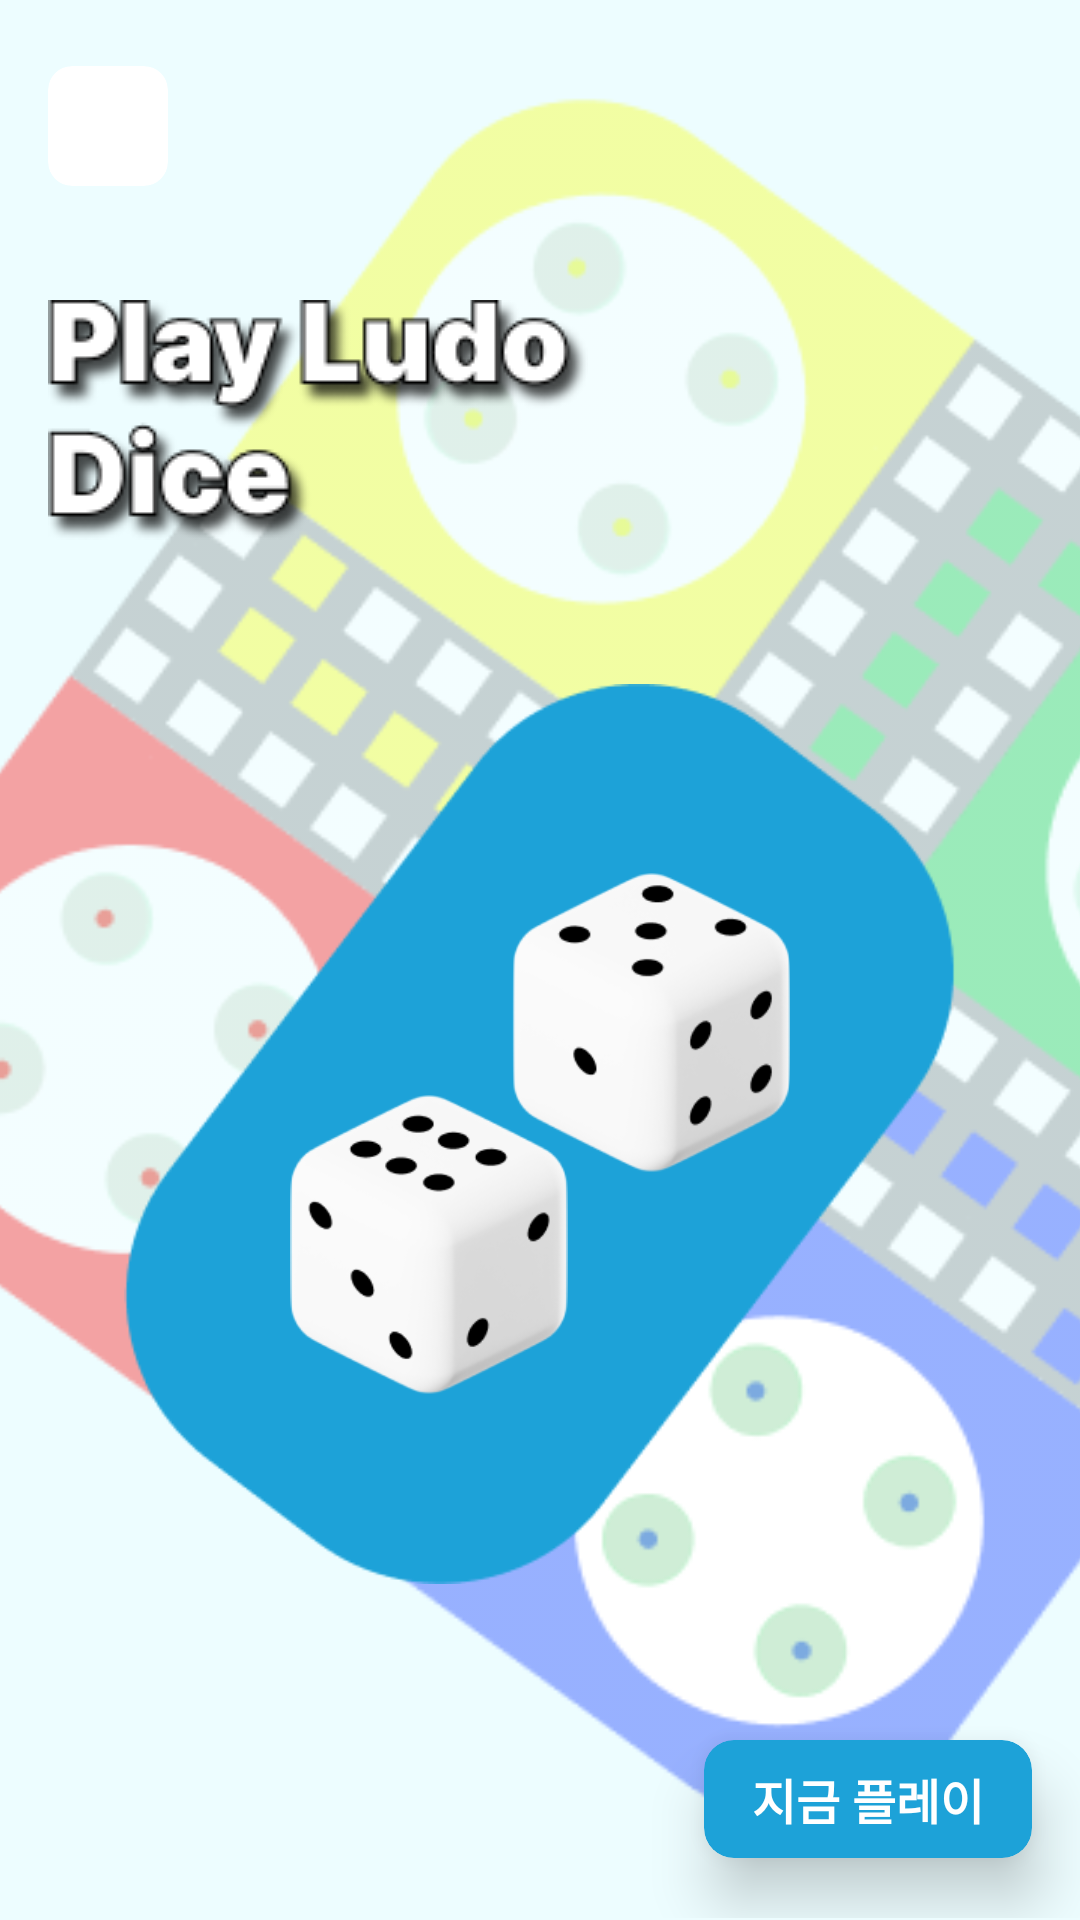

The Android layout XML behind this screen, and the referenced resources:
<!-- AndroidManifest.xml: application theme Theme.AbbBlindDate -->
<!-- res/layout/activity_ludo.xml -->
<?xml version="1.0" encoding="utf-8"?>
<androidx.constraintlayout.widget.ConstraintLayout xmlns:android="http://schemas.android.com/apk/res/android"
    xmlns:app="http://schemas.android.com/apk/res-auto"
    xmlns:tools="http://schemas.android.com/tools"
    android:layout_width="match_parent"
    android:id="@+id/ludo_root"
    android:background="?background"
    android:clickable="true"
    android:focusable="true"
    android:layout_height="match_parent" >

    <ImageView
        android:layout_width="match_parent"
        android:layout_height="match_parent"
        android:padding="8dp"
        android:scaleType="centerCrop"
        android:layout_marginEnd="-100dp"
        android:src="@drawable/ludo_background"/>

    <ScrollView
        android:layout_width="match_parent"
        android:layout_height="match_parent">

        <LinearLayout
            android:layout_width="match_parent"
            android:layout_height="wrap_content"
            android:orientation="vertical">

            <androidx.cardview.widget.CardView
                android:id="@+id/ludo_back"
                android:layout_width="wrap_content"
                android:layout_height="wrap_content"
                android:layout_marginVertical="22dp"
                android:layout_marginHorizontal="16dp"
                app:cardCornerRadius="8dp"
                app:cardElevation="0dp"
                app:cardBackgroundColor="@color/white"
                app:layout_constraintStart_toStartOf="parent"
                app:layout_constraintTop_toTopOf="parent">

                <ImageView
                    android:layout_width="40dp"
                    android:layout_height="40dp"
                    android:src="@drawable/ic_arrow"
                    android:padding="8dp"
                    app:tint="?iconTint"
                    app:layout_constraintStart_toStartOf="parent"
                    app:layout_constraintTop_toTopOf="parent" />

            </androidx.cardview.widget.CardView>

            <ImageView
                android:layout_width="wrap_content"
                android:layout_height="wrap_content"
                android:paddingHorizontal="16dp"
                android:paddingVertical="16dp"
                android:src="@drawable/ludo_header"/>

            <androidx.constraintlayout.widget.ConstraintLayout
                android:layout_width="match_parent"
                android:layout_marginVertical="32sp"
                android:layout_height="300dp">

                <ImageView
                    android:id="@+id/imageView8"
                    android:layout_width="300dp"
                    android:layout_height="wrap_content"
                    app:tint="?iconTint"
                    android:src="@drawable/ludo_pad"
                    app:layout_constraintBottom_toBottomOf="parent"
                    app:layout_constraintEnd_toEndOf="parent"
                    app:layout_constraintStart_toStartOf="parent"
                    app:layout_constraintTop_toTopOf="parent" />

                <ImageView
                    android:id="@+id/imageView7"
                    android:layout_width="100dp"
                    android:layout_height="100dp"
                    android:src="@drawable/dice1"
                    android:layout_marginBottom="63dp"
                    android:layout_marginStart="63dp"
                    app:layout_constraintBottom_toBottomOf="parent"
                    app:layout_constraintStart_toStartOf="@+id/imageView8" />

                <ImageView
                    android:layout_width="100dp"
                    android:layout_height="100dp"
                    android:src="@drawable/dice2"
                    android:layout_marginTop="63dp"
                    android:layout_marginEnd="63dp"
                    app:layout_constraintTop_toTopOf="parent"
                    app:layout_constraintEnd_toEndOf="@+id/imageView8"  />

            </androidx.constraintlayout.widget.ConstraintLayout>

            <androidx.cardview.widget.CardView
                android:id="@+id/ludo_play"
                android:layout_width="wrap_content"
                android:layout_height="wrap_content"
                app:cardElevation="12sp"
                android:layout_gravity="end"
                android:layout_marginVertical="20dp"
                app:cardBackgroundColor="?iconTint"
                android:layout_marginHorizontal="16sp"
                app:cardCornerRadius="10dp">

                <TextView
                    android:layout_width="wrap_content"
                    android:layout_height="wrap_content"
                    android:text="@string/play_now"
                    android:textColor="@color/white"
                    android:textSize="16sp"
                    android:textStyle="bold"
                    android:paddingVertical="8dp"
                    android:paddingHorizontal="16dp"/>

            </androidx.cardview.widget.CardView>

        </LinearLayout>

    </ScrollView>

</androidx.constraintlayout.widget.ConstraintLayout>
<!-- resources referenced by this layout -->
<resources>
  <color name="white">#FFFFFFFF</color>
  <!-- drawable dice1: png bitmap (drawable, 11930 bytes) -->
  <!-- drawable dice2: png bitmap (drawable, 11419 bytes) -->
  <!-- drawable ludo_background: png bitmap (drawable, 73149 bytes) -->
  <!-- drawable ludo_header: png bitmap (drawable, 10878 bytes) -->
  <!-- drawable ludo_pad: png bitmap (drawable, 6959 bytes) -->
  <string name="play_now">지금 플레이</string>
  <style name="Theme.AbbBlindDate" parent="Theme.MaterialComponents.DayNight.NoActionBar">
          
          <item name="colorPrimary">@color/app_accent</item>
          <item name="colorPrimaryVariant">@color/app_dark1</item>
          <item name="colorOnPrimary">@color/app_background</item>
          <item name="android:windowBackground">@color/app_background</item>
          <item name="background">@color/app_background</item>
          
          <item name="colorSecondary">@color/app_dark1</item>
          <item name="android:windowLightStatusBar">true</item>
          <item name="colorSurface">@color/white</item>
          <item name="colorOnSurface">@color/grey50</item>
          <item name="android:textColor">@color/app_dark1</item>
          <item name="colorSecondaryVariant">@color/teal_700</item>
          <item name="android:textColorSecondary">@color/black</item>
          <item name="iconTint">@color/app_accent</item>
          <item name="colorOnSecondary">@color/black</item>
          
          <item name="android:statusBarColor">@color/app_background</item>
          
      </style>
  <color name="app_accent">#1DA2D8</color>
  <color name="app_dark1">#6F92AF</color>
  <color name="app_background">#EDFDFF</color>
  <color name="grey50">#494949</color>
  <color name="teal_700">#FF018786</color>
  <color name="black">#FF000000</color>
</resources>
